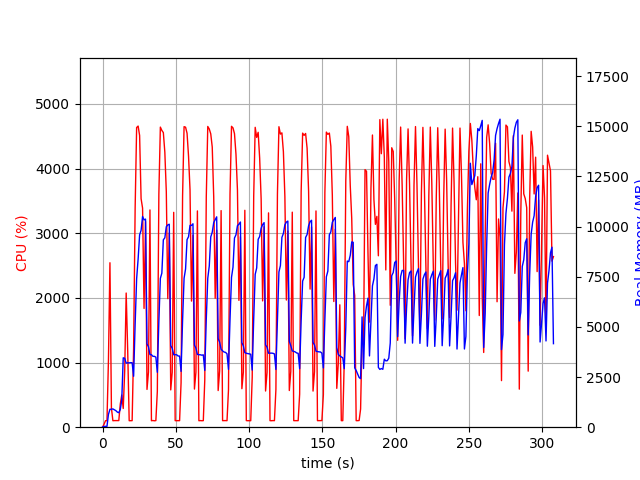

The data file committed next to this chart (first rows):
elapsed_time, nproc, cpu, mem_real, mem_virtual
3.743171691894531e-05, 1, 0.0, 10.83, 3192
1.006, 1, 44.7, 41.27, 612.1
2.015, 1, 100.2, 41.27, 612.1
3.021, 1, 100.4, 41.27, 612.1
4.028, 1, 1035, 638.9, 4556
5.048, 1, 2543, 893.5, 4851
6.055, 1, 296.7, 894.5, 4889
7.064, 1, 100.2, 911.9, 4941
8.072, 1, 102.1, 864.8, 4941
9.079, 1, 101.3, 824.1, 4941
10.09, 1, 102.2, 753.8, 4941
11.09, 1, 102.3, 722.1, 4941
12.1, 1, 357.3, 879.6, 5373
13.11, 1, 497.7, 1349, 7565
14.12, 1, 289.7, 3458, 12119
15.13, 1, 871.6, 3436, 12119
16.13, 1, 2075, 3193, 12119
17.18, 1, 1176, 3208, 12119
18.18, 1, 100.3, 3207, 12119
19.19, 1, 101.2, 3216, 12119
20.2, 1, 101.3, 3212, 12119
21.21, 1, 1214, 2538, 12119
22.25, 1, 3388, 5144, 12131
23.27, 1, 4634, 7397, 17598
24.29, 1, 4657, 8383, 22101
25.3, 1, 4512, 9584, 22101
26.31, 1, 3534, 9808, 22151
27.32, 1, 3388, 10502, 22231
28.33, 1, 1837, 10330, 22231
29.34, 1, 3182, 10371, 22231
30.35, 1, 584.3, 4153, 22327
31.35, 1, 854.1, 4003, 22327
32.36, 1, 3360, 3620, 22327
33.37, 1, 100.2, 3613, 22327
34.38, 1, 103.3, 3532, 22327
35.38, 1, 99.2, 3531, 22327
36.39, 1, 102.2, 3492, 22327
37.4, 1, 556.0, 2736, 22327
38.44, 1, 3607, 5277, 22343
39.46, 1, 4641, 7415, 22711
40.48, 1, 4590, 7677, 23263
41.5, 1, 4556, 9341, 23263
42.52, 1, 4253, 9437, 23263
43.53, 1, 3640, 9991, 23263
44.53, 1, 1988, 10080, 23263
45.54, 1, 3004, 10115, 23263
46.55, 1, 576.8, 4070, 23263
47.56, 1, 850.7, 3933, 23263
48.56, 1, 3323, 3610, 23263
49.57, 1, 101.2, 3615, 23263
50.58, 1, 101.3, 3610, 23263
51.59, 1, 100.3, 3548, 23263
52.59, 1, 101.2, 3543, 23263
53.6, 1, 687.2, 2780, 23263
54.63, 1, 3574, 5327, 23263
55.65, 1, 4648, 7420, 23305
56.67, 1, 4640, 7886, 23545
57.68, 1, 4546, 9346, 23545
58.7, 1, 4190, 9493, 23557
59.71, 1, 3674, 10059, 23557
... 245 more rows
